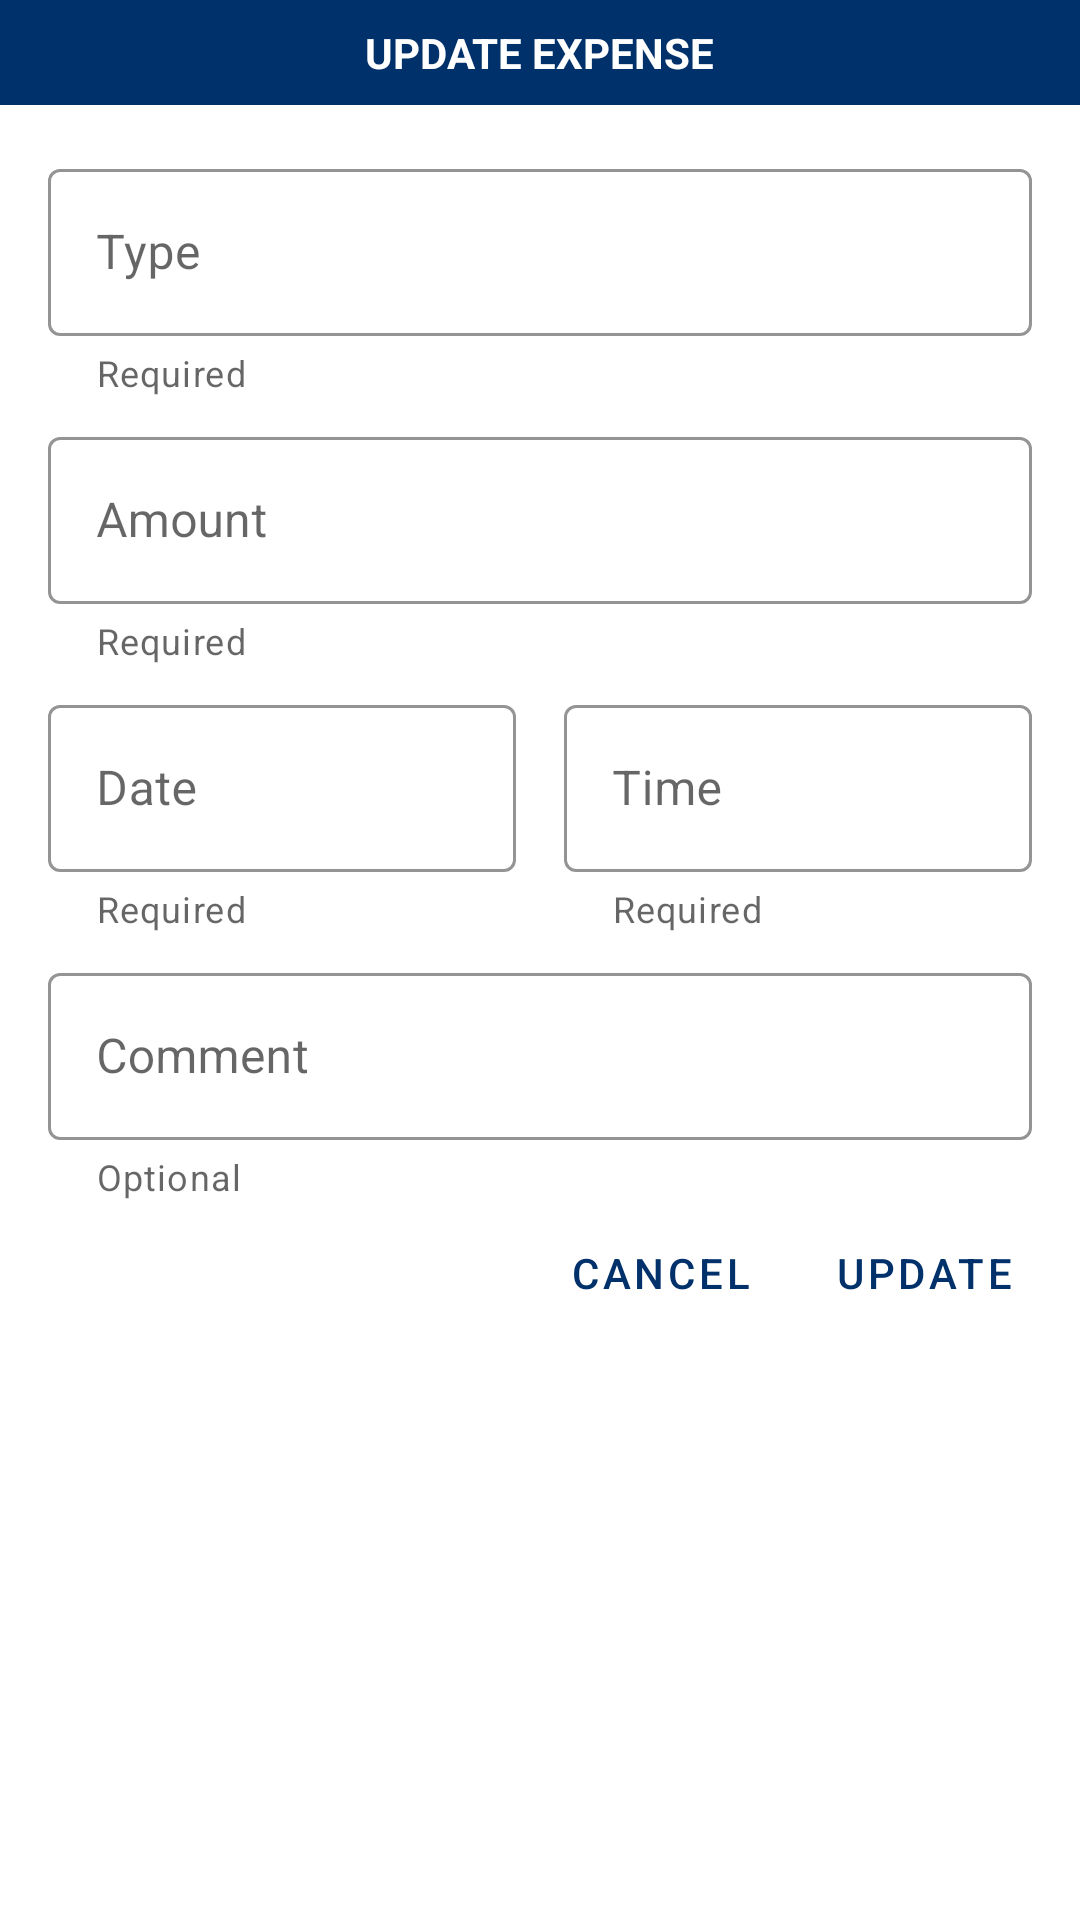

The Android layout XML behind this screen, and the referenced resources:
<!-- AndroidManifest.xml: application theme Theme.TripManagement -->
<!-- res/layout/dialog_update_expense.xml -->
<?xml version="1.0" encoding="utf-8"?>
<LinearLayout xmlns:android="http://schemas.android.com/apk/res/android"
    xmlns:app="http://schemas.android.com/apk/res-auto"
    android:layout_width="match_parent"
    android:layout_height="wrap_content"
    android:orientation="vertical">

    <androidx.constraintlayout.widget.ConstraintLayout
        android:layout_width="match_parent"
        android:layout_height="wrap_content"
        android:background="@color/dialog_add">

        <TextView
            android:layout_width="wrap_content"
            android:layout_height="wrap_content"
            android:layout_margin="8dp"
            android:text="@string/update_expense"
            android:textColor="@color/white"
            android:textStyle="bold"
            app:layout_constraintBottom_toBottomOf="parent"
            app:layout_constraintEnd_toEndOf="parent"
            app:layout_constraintStart_toStartOf="parent"
            app:layout_constraintTop_toTopOf="parent" />

    </androidx.constraintlayout.widget.ConstraintLayout>

    <ScrollView
        android:layout_width="match_parent"
        android:layout_height="wrap_content">

        <androidx.constraintlayout.widget.ConstraintLayout

            android:layout_width="match_parent"
            android:layout_height="wrap_content"
            android:padding="8dp">


            <com.google.android.material.textfield.TextInputLayout
                android:id="@+id/update_expense_type_til"
                style="@style/Widget.MaterialComponents.TextInputLayout.OutlinedBox"
                android:layout_width="0dp"
                android:layout_height="wrap_content"
                android:layout_marginStart="8dp"
                android:layout_marginTop="8dp"
                android:layout_marginEnd="8dp"
                android:hint="@string/type"
                app:boxStrokeColor="@color/dialog_add"
                app:helperText="Required"
                app:hintTextColor="@color/dialog_add"
                app:layout_constraintEnd_toEndOf="parent"
                app:layout_constraintStart_toStartOf="parent"
                app:layout_constraintTop_toTopOf="parent">

                <com.google.android.material.textfield.TextInputEditText
                    android:id="@+id/update_expense_type_tiet"
                    android:layout_width="match_parent"
                    android:layout_height="wrap_content"
                    android:singleLine="true" />
            </com.google.android.material.textfield.TextInputLayout>

            <com.google.android.material.textfield.TextInputLayout
                android:id="@+id/update_expense_amount_til"
                style="@style/Widget.MaterialComponents.TextInputLayout.OutlinedBox"
                android:layout_width="0dp"
                android:layout_height="wrap_content"
                android:layout_marginStart="8dp"
                android:layout_marginTop="8dp"
                android:layout_marginEnd="8dp"
                android:hint="@string/amount"
                app:boxStrokeColor="@color/dialog_add"
                app:helperText="Required"
                app:hintTextColor="@color/dialog_add"
                app:layout_constraintEnd_toEndOf="parent"
                app:layout_constraintStart_toStartOf="parent"
                app:layout_constraintTop_toBottomOf="@+id/update_expense_type_til"
                app:prefixText="£">

                <com.google.android.material.textfield.TextInputEditText
                    android:id="@+id/update_expense_amount_tiet"
                    android:layout_width="match_parent"
                    android:layout_height="wrap_content"
                    android:inputType="numberDecimal"
                    android:singleLine="true" />
            </com.google.android.material.textfield.TextInputLayout>

            <LinearLayout
                android:id="@+id/update_expense_date_time_ll"
                android:layout_width="0dp"
                android:layout_height="wrap_content"
                android:baselineAligned="false"
                android:orientation="horizontal"
                app:layout_constraintEnd_toEndOf="parent"
                app:layout_constraintStart_toStartOf="parent"
                app:layout_constraintTop_toBottomOf="@+id/update_expense_amount_til">

                <com.google.android.material.textfield.TextInputLayout
                    android:id="@+id/update_expense_date_til"
                    style="@style/Widget.MaterialComponents.TextInputLayout.OutlinedBox"
                    android:layout_width="wrap_content"
                    android:layout_height="wrap_content"
                    android:layout_marginStart="8dp"
                    android:layout_marginTop="8dp"
                    android:layout_marginEnd="8dp"
                    android:layout_weight="0.5"
                    android:hint="@string/date"
                    android:singleLine="true"
                    app:boxStrokeColor="@color/dialog_add"
                    app:helperText="Required"
                    app:hintTextColor="@color/dialog_add">

                    <com.google.android.material.textfield.TextInputEditText
                        android:id="@+id/update_expense_date_tiet"
                        android:layout_width="match_parent"
                        android:layout_height="wrap_content"
                        android:clickable="false"
                        android:cursorVisible="false"
                        android:focusable="false"
                        android:focusableInTouchMode="false"
                        android:inputType="datetime"
                        app:helperTextEnabled="true" />
                </com.google.android.material.textfield.TextInputLayout>

                <com.google.android.material.textfield.TextInputLayout
                    android:id="@+id/update_expense_time_til"
                    style="@style/Widget.MaterialComponents.TextInputLayout.OutlinedBox"
                    android:layout_width="wrap_content"
                    android:layout_height="wrap_content"
                    android:layout_marginStart="8dp"
                    android:layout_marginTop="8dp"
                    android:layout_marginEnd="8dp"
                    android:layout_weight="0.5"
                    android:hint="@string/time"
                    android:singleLine="true"
                    app:boxStrokeColor="@color/dialog_add"
                    app:helperText="Required"
                    app:hintTextColor="@color/dialog_add">

                    <com.google.android.material.textfield.TextInputEditText
                        android:id="@+id/update_expense_time_tiet"
                        android:layout_width="match_parent"
                        android:layout_height="wrap_content"
                        android:clickable="false"
                        android:cursorVisible="false"
                        android:focusable="false"
                        android:focusableInTouchMode="false"
                        android:inputType="datetime"
                        app:helperTextEnabled="true" />
                </com.google.android.material.textfield.TextInputLayout>

            </LinearLayout>

            <com.google.android.material.textfield.TextInputLayout
                android:id="@+id/update_expense_comment_til"
                style="@style/Widget.MaterialComponents.TextInputLayout.OutlinedBox"
                android:layout_width="0dp"
                android:layout_height="wrap_content"
                android:layout_marginStart="8dp"
                android:layout_marginTop="8dp"
                android:layout_marginEnd="8dp"
                android:hint="@string/comment"
                android:singleLine="true"
                app:boxStrokeColor="@color/dialog_add"
                app:helperText="Optional"
                app:hintTextColor="@color/dialog_add"
                app:layout_constraintEnd_toEndOf="parent"
                app:layout_constraintStart_toStartOf="parent"
                app:layout_constraintTop_toBottomOf="@+id/update_expense_date_time_ll">

                <com.google.android.material.textfield.TextInputEditText
                    android:id="@+id/update_expense_comment_tiet"
                    android:layout_width="match_parent"
                    android:layout_height="wrap_content"
                    app:helperTextEnabled="true" />
            </com.google.android.material.textfield.TextInputLayout>

            <LinearLayout
                android:layout_width="match_parent"
                android:layout_height="wrap_content"
                android:gravity="end"
                android:orientation="horizontal"
                app:layout_constraintStart_toStartOf="@id/update_expense_comment_til"
                app:layout_constraintTop_toBottomOf="@id/update_expense_comment_til">

                <Button
                    android:id="@+id/update_expense_cancel_btn"
                    style="@style/Widget.MaterialComponents.Button.TextButton"
                    android:layout_width="wrap_content"
                    android:layout_height="wrap_content"
                    android:text="@string/cancel"
                    android:textColor="@color/dialog_add" />

                <Button
                    android:id="@+id/update_expense_btn"
                    style="@style/Widget.MaterialComponents.Button.TextButton"
                    android:layout_width="wrap_content"
                    android:layout_height="wrap_content"
                    android:text="@string/update"
                    android:textColor="@color/dialog_add" />

            </LinearLayout>


        </androidx.constraintlayout.widget.ConstraintLayout>
    </ScrollView>

</LinearLayout>
<!-- resources referenced by this layout -->
<resources>
  <color name="dialog_add">#00316A</color>
  <color name="white">#FFFFFFFF</color>
  <string name="amount">Amount</string>
  <string name="cancel">Cancel</string>
  <string name="comment">Comment</string>
  <string name="date">Date</string>
  <string name="time">Time</string>
  <string name="type">Type</string>
  <string name="update">Update</string>
  <string name="update_expense">UPDATE EXPENSE</string>
  <style name="Theme.TripManagement" parent="Theme.MaterialComponents.DayNight.DarkActionBar">
          
          <item name="colorPrimary">@color/dialog_add</item>
          <item name="colorPrimaryVariant">@color/background</item>
          <item name="colorOnPrimary">@color/white</item>
          
          <item name="colorSecondary">@color/teal_200</item>
          <item name="colorSecondaryVariant">@color/teal_700</item>
          <item name="colorOnSecondary">@color/black</item>
          
          <item name="android:statusBarColor" tools:targetApi="l">?attr/colorPrimaryVariant</item>
          
      </style>
  <color name="background">#121212</color>
  <color name="teal_200">#FF03DAC5</color>
  <color name="teal_700">#FF018786</color>
  <color name="black">#FF000000</color>
</resources>
